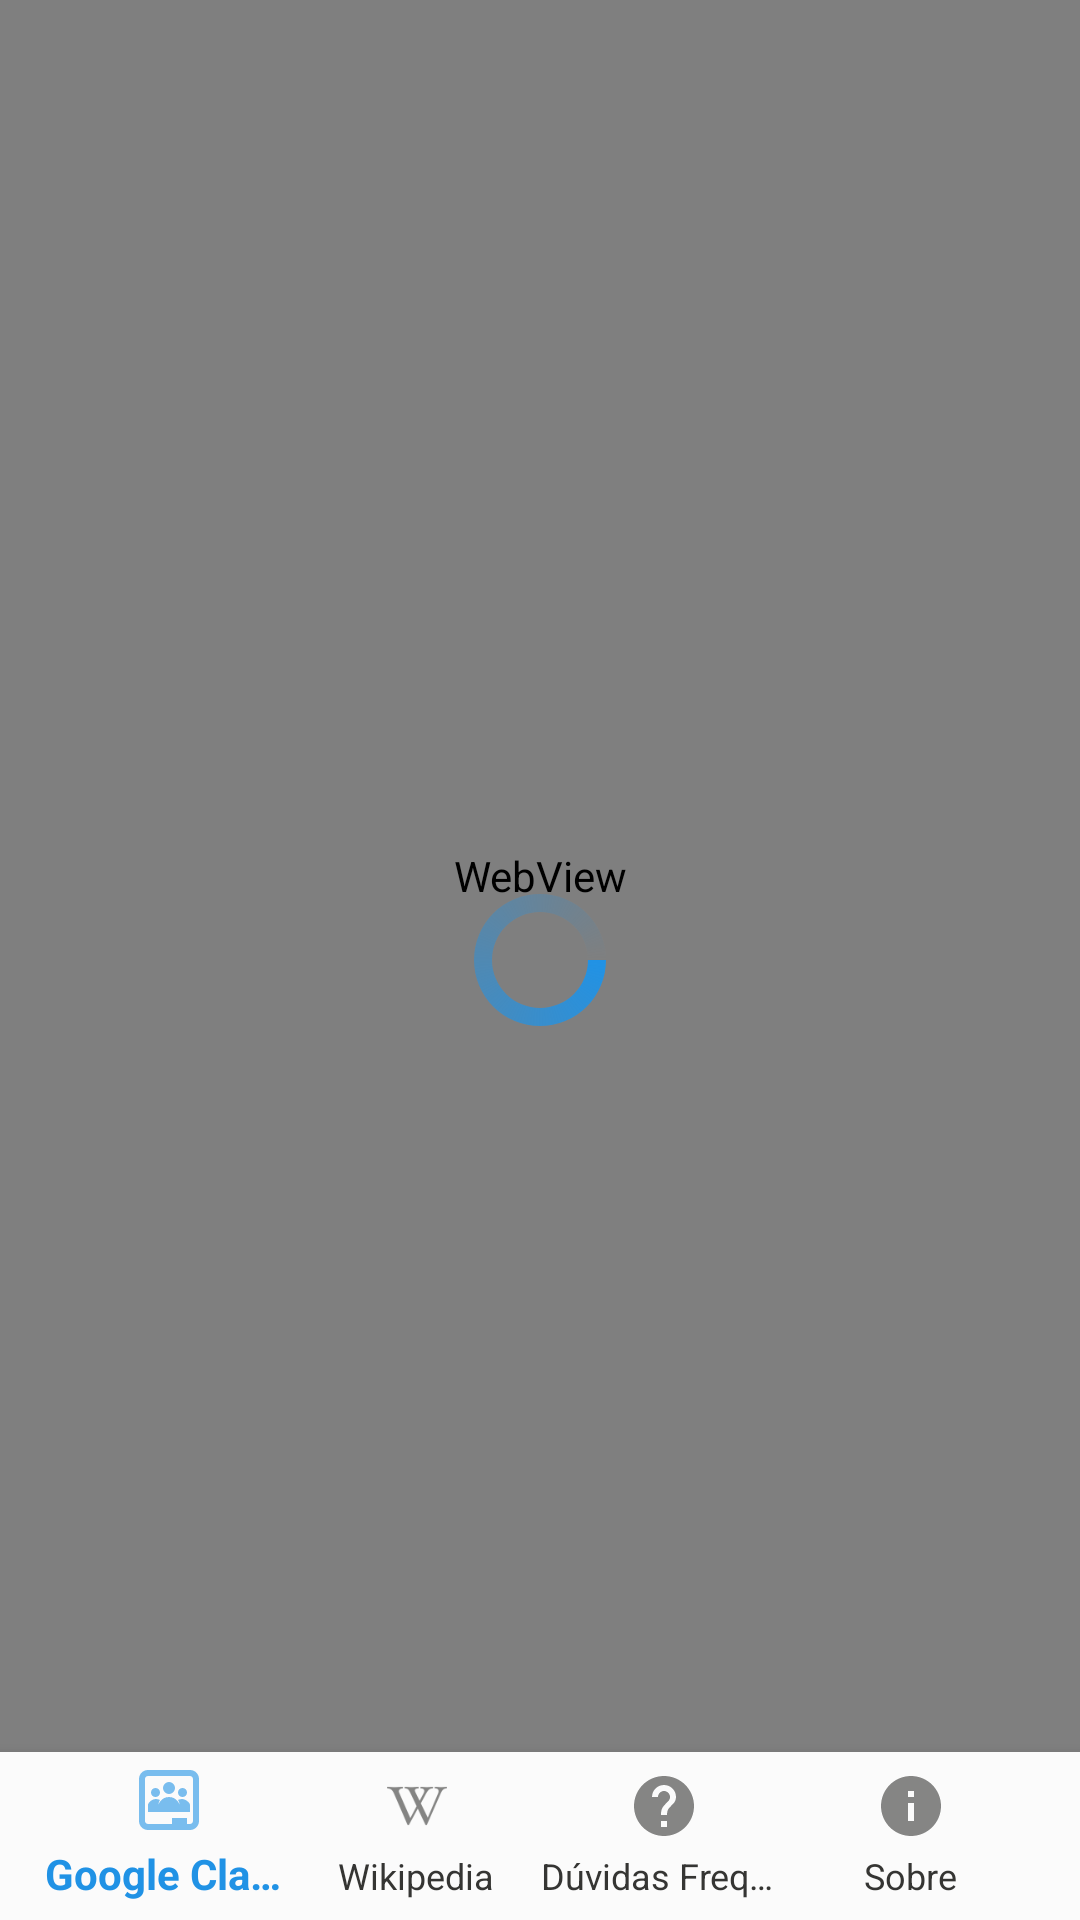

Here is an Android app screen rendered from its layout file. Give the layout XML and the strings, colors and styles it references.
<!-- AndroidManifest.xml: application theme AppTheme -->
<!-- res/layout/activity_webview.xml -->
<?xml version="1.0" encoding="utf-8"?>
<RelativeLayout xmlns:android="http://schemas.android.com/apk/res/android"
    xmlns:app="http://schemas.android.com/apk/res-auto"
    xmlns:tools="http://schemas.android.com/tools"
    android:layout_width="match_parent"
    android:layout_height="match_parent"
    tools:context=".WebviewActivity">

    <WebView
        android:id="@+id/web_view"
        android:layout_width="match_parent"
        android:layout_height="match_parent"
        android:layout_above="@+id/navigation" />

    <ProgressBar
        android:id="@+id/progressBar1"
        android:layout_width="wrap_content"
        android:layout_height="wrap_content"
        android:layout_centerInParent="true"
        android:layout_centerHorizontal="true"
        android:layout_centerVertical="true"
        android:indeterminateDrawable="@drawable/progress" />

    <com.google.android.material.bottomnavigation.BottomNavigationView
        android:id="@+id/navigation"
        android:layout_width="match_parent"
        android:layout_height="wrap_content"
        android:layout_alignParentBottom="true"
        android:background="@color/white"
        android:paddingLeft="15dp"
        android:paddingRight="15dp"
        app:itemIconSize="20dp"
        app:itemIconTint="@drawable/selector"
        app:itemTextColor="@drawable/selector"
        app:labelVisibilityMode="labeled"
        app:menu="@menu/main_menu" />
</RelativeLayout>
<!-- resources referenced by this layout -->
<resources>
  <color name="white">#FBFBFB</color>
  <!-- drawable progress (drawable-xhdpi) -->
  <rotate xmlns:android="http://schemas.android.com/apk/res/android"
      android:fromDegrees="0"
      android:pivotX="50%"
      android:pivotY="50%"
      android:toDegrees="360">
  
      <shape
          android:innerRadiusRatio="3"
          android:shape="ring"
          android:thicknessRatio="8"
          android:useLevel="false">
  
          <size
              android:width="76dip"
              android:height="76dip" />
  
          <gradient
              android:angle="0"
              android:endColor="#00ffffff"
              android:startColor="@color/royalBlue"
              android:type="sweep"
              android:useLevel="false" />
  
      </shape>
  
  </rotate>
  <!-- drawable selector (drawable) -->
  <?xml version="1.0" encoding="utf-8"?>
  <selector xmlns:android="http://schemas.android.com/apk/res/android">
      <item android:color="@color/royalBlue" android:state_selected="true" />
  
      <item android:color="@color/black" android:state_selected="false" />
  
  </selector>
  <style name="AppTheme" parent="Theme.AppCompat.Light.NoActionBar">
          
          <item name="colorPrimary">@color/lightSteelBlue</item>
          <item name="colorPrimaryDark">@color/royalBlue</item>
          <item name="colorAccent">@color/royalBlue</item>
      </style>
  <color name="royalBlue">#2092E5</color>
  <color name="black">#353533</color>
  <color name="lightSteelBlue">#98AFC3</color>
</resources>
